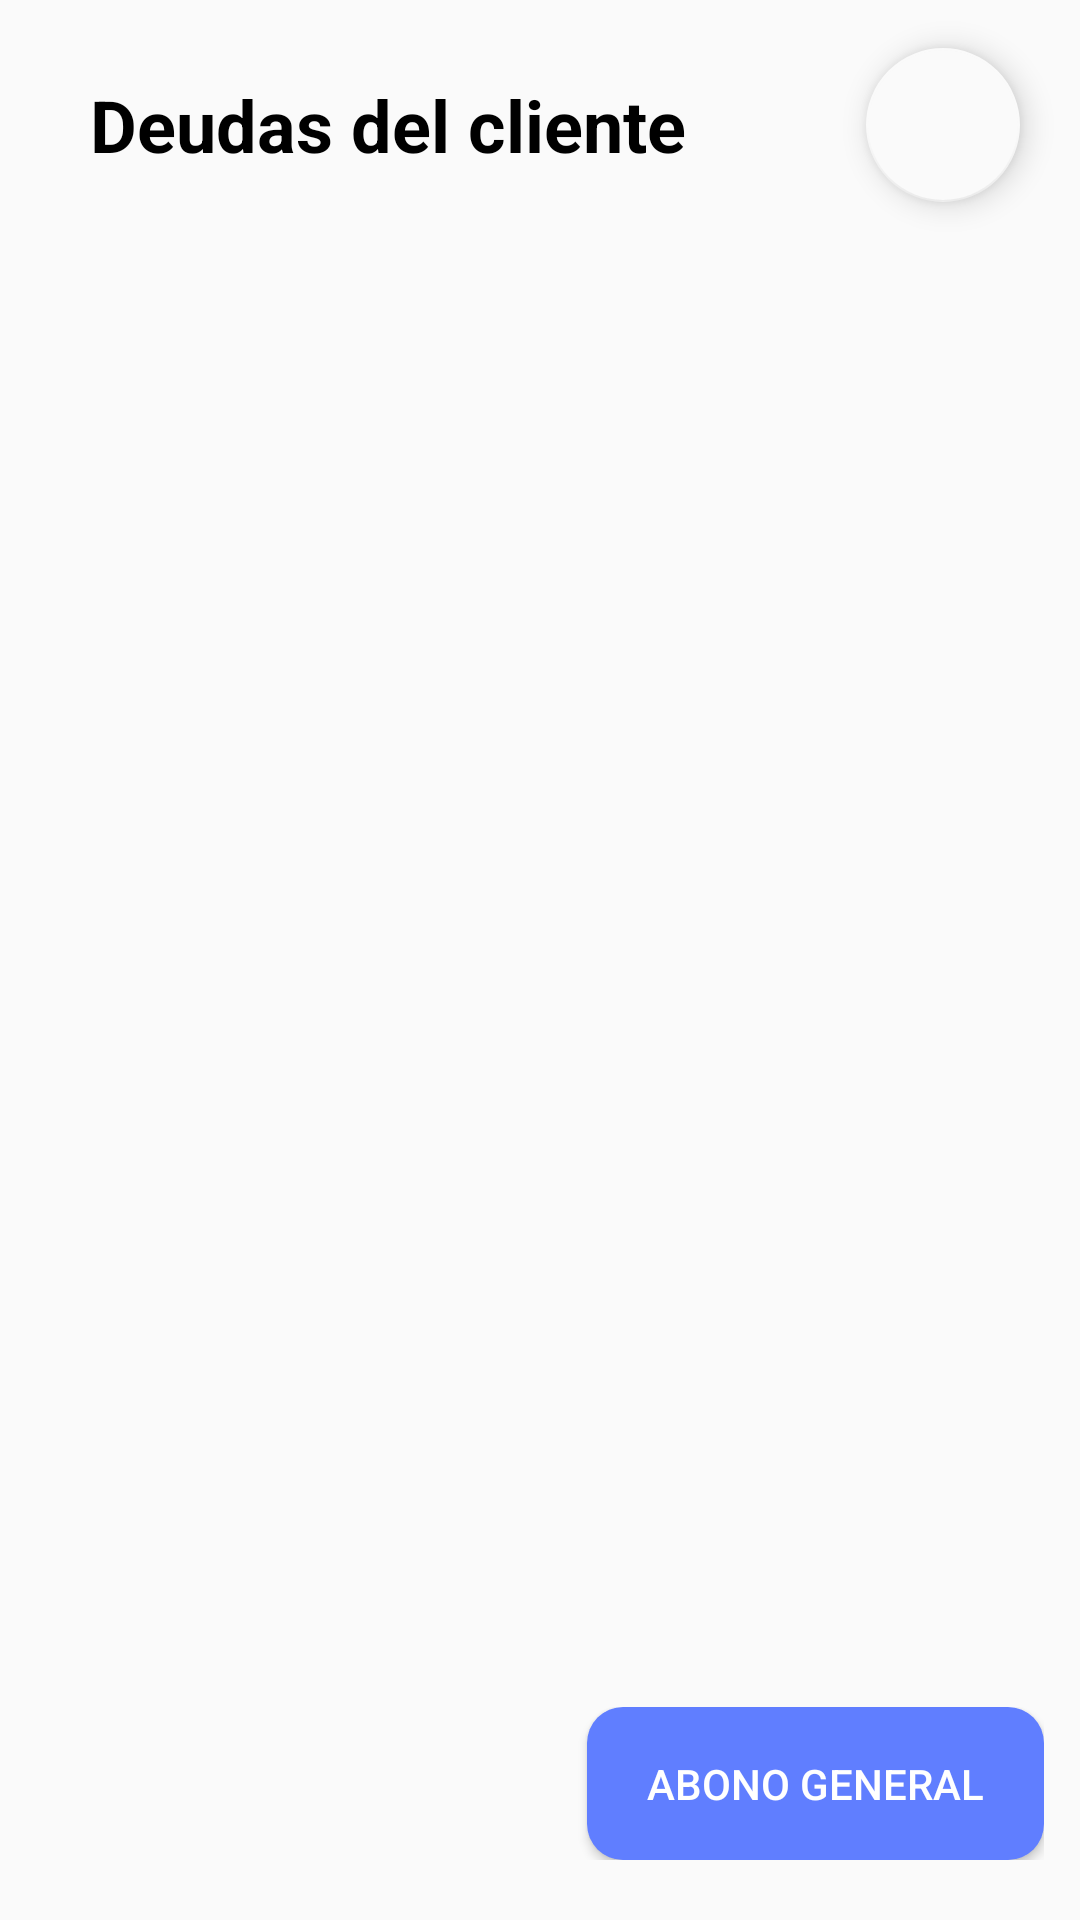

Layout XML and referenced resources for this Android screen:
<!-- AndroidManifest.xml: application theme Theme.AppCompat.Light.NoActionBar -->
<!-- res/layout/activity_list_debts.xml -->
<?xml version="1.0" encoding="utf-8"?>
<androidx.constraintlayout.widget.ConstraintLayout
    xmlns:android="http://schemas.android.com/apk/res/android"
    xmlns:app="http://schemas.android.com/apk/res-auto"
    xmlns:tools="http://schemas.android.com/tools"
    android:layout_width="match_parent"
    android:layout_height="match_parent"
    tools:context=".usecases.debts.ListDebts">

    <androidx.appcompat.widget.LinearLayoutCompat
        android:id="@+id/header"
        android:layout_width="match_parent"
        android:layout_height="wrap_content"
        android:gravity="end"
        android:orientation="horizontal"
        app:layout_constraintEnd_toEndOf="parent"
        app:layout_constraintHorizontal_bias="0.0"
        app:layout_constraintStart_toStartOf="parent"
        app:layout_constraintTop_toTopOf="parent">

        <TextView
            android:id="@+id/txtDebtsPresents"
            android:layout_height="match_parent"
            android:layout_width="wrap_content"
            android:text="@string/txtClientsDebts"
            android:gravity="center"
            android:textColor="@color/black"
            android:textSize="24sp"
            android:layout_marginHorizontal="10dp"
            android:textStyle="bold"
            android:paddingEnd="50dp"
            android:paddingStart="20dp"/>

        <com.google.android.material.floatingactionbutton.FloatingActionButton
            android:id="@+id/exitBtn"
            android:layout_width="wrap_content"
            android:layout_height="wrap_content"
            android:layout_marginVertical="16dp"
            android:layout_marginEnd="20dp"
            android:contentDescription="@string/descX"
            android:src="@drawable/ic_baseline_close_24"
            app:backgroundTint="#FAFAFA" />

    </androidx.appcompat.widget.LinearLayoutCompat>

    <androidx.recyclerview.widget.RecyclerView
        android:id="@+id/listDebtsId"
        android:layout_marginTop="15dp"
        android:layout_width="0dp"
        android:layout_height="0dp"
        app:layout_constraintBottom_toBottomOf="parent"
        app:layout_constraintEnd_toEndOf="parent"
        app:layout_constraintStart_toStartOf="parent"
        app:layout_constraintTop_toBottomOf="@+id/header"
        tools:listitem="@layout/debts_content">

    </androidx.recyclerview.widget.RecyclerView>

    <FrameLayout
        android:layout_width="0dp"
        android:layout_height="wrap_content"
        android:layout_marginBottom="20dp"
        android:layout_marginEnd="12dp"
        app:layout_constraintBottom_toBottomOf="parent"
        app:layout_constraintEnd_toEndOf="parent"
        app:layout_constraintStart_toStartOf="parent">

        

        
        <androidx.appcompat.widget.AppCompatButton
            android:id="@+id/btnGeneralSub"
            android:layout_width="wrap_content"
            android:layout_height="wrap_content"
            android:layout_gravity="end"
            android:background="@drawable/style_bg_btn_general_sub"
            android:paddingHorizontal="20dp"
            android:paddingVertical="16dp"
            android:text="@string/txtBtnGeneralSub"
            android:textColor="#FFFFFF"
            tools:ignore="TextContrastCheck" />

    </FrameLayout>

</androidx.constraintlayout.widget.ConstraintLayout>
<!-- res/layout/debts_content.xml (included above) -->
<?xml version="1.0" encoding="utf-8"?>
<androidx.constraintlayout.widget.ConstraintLayout
    xmlns:android="http://schemas.android.com/apk/res/android"
    xmlns:app="http://schemas.android.com/apk/res-auto"
    android:layout_width="match_parent"
    android:layout_height="wrap_content">

    <androidx.cardview.widget.CardView
        android:layout_width="match_parent"
        android:layout_height="wrap_content"
        android:layout_margin="12dp"
        app:cardCornerRadius="12dp"
        android:background="#1AA88282"
        app:layout_constraintEnd_toEndOf="parent"
        app:layout_constraintStart_toStartOf="parent"
        app:layout_constraintTop_toTopOf="parent">

        <LinearLayout
            android:layout_width="match_parent"
            android:layout_height="match_parent"
            android:orientation="vertical">

            <TextView
                android:id="@+id/txtDebts"
                android:layout_width="match_parent"
                android:layout_height="wrap_content"
                android:layout_marginTop="20dp"
                android:layout_marginStart="20dp"
                android:layout_marginBottom="20dp"
                android:text="@string/txtDebt"
                android:textColor="@color/black"
                android:textSize="30sp"
                android:textAlignment="textStart"/>

            <TextView
                android:id="@+id/txtValueUnit"
                android:layout_width="match_parent"
                android:layout_height="wrap_content"
                android:layout_marginStart="20dp"
                android:text="@string/txtDebt"
                android:textColor="@color/black"
                android:textAlignment="textStart"/>

            <TextView
                android:id="@+id/txtAmount"
                android:layout_width="match_parent"
                android:layout_height="wrap_content"
                android:layout_marginTop="20dp"
                android:layout_marginStart="20dp"
                android:text="@string/txtDebt"
                android:textColor="@color/black"
                android:textAlignment="textStart"/>

            <TextView
                android:id="@+id/txtNameInventory"
                android:layout_width="match_parent"
                android:layout_height="wrap_content"
                android:layout_marginTop="20dp"
                android:layout_marginStart="20dp"
                android:text="@string/txtDebt"
                android:textColor="@color/black"
                android:textAlignment="textStart"/>

            <TextView
                android:id="@+id/txtCategory"
                android:layout_width="match_parent"
                android:layout_height="wrap_content"
                android:layout_marginTop="20dp"
                android:layout_marginStart="20dp"
                android:text="@string/txtDebt"
                android:textColor="@color/black"
                android:textAlignment="textStart"/>

            <TextView
                android:id="@+id/txtDate"
                android:layout_width="match_parent"
                android:layout_height="wrap_content"
                android:layout_marginTop="20dp"
                android:layout_marginStart="20dp"
                android:layout_marginBottom="20dp"
                android:text="@string/txtDebt"
                android:textColor="@color/black"
                android:textAlignment="textStart"/>

        </LinearLayout>

    </androidx.cardview.widget.CardView>

</androidx.constraintlayout.widget.ConstraintLayout>
<!-- resources referenced by this layout -->
<resources>
  <color name="black">#FF000000</color>
  <!-- drawable style_bg_btn_general_sub (drawable) -->
  <?xml version="1.0" encoding="utf-8"?>
  <selector xmlns:android="http://schemas.android.com/apk/res/android">
      <item android:drawable="@drawable/bg_btn_general_sub_hover"
          android:state_pressed="true" />
      <item android:drawable="@drawable/bg_btn_general_sub" />
  </selector>
  <string name="descX">Boton de cancelar y/o regresar</string>
  <string name="txtBtnGeneralSub">Abono general</string>
  <string name="txtClientsDebts">Deudas del cliente</string>
  <string name="txtDebt" translatable="false">Deuda</string>
  <!-- drawable bg_btn_general_sub_hover (drawable) -->
  <?xml version="1.0" encoding="utf-8"?>
  <shape xmlns:android="http://schemas.android.com/apk/res/android">
      <solid android:color="@color/bluePrimary_black" />
      <size android:height="20dp" android:width="20dp"/>
      <corners android:radius="12dp"/>
      <padding
          android:top="5dp"
          android:bottom="5dp"
          android:left="5dp"
          android:right="5dp"/>
  </shape>
  <!-- drawable bg_btn_general_sub (drawable) -->
  <?xml version="1.0" encoding="utf-8"?>
  <shape xmlns:android="http://schemas.android.com/apk/res/android">
      <solid android:color="@color/bluePrimary" />
      <size android:height="20dp" android:width="20dp"/>
      <corners android:radius="12dp"/>
      <padding
          android:top="5dp"
          android:bottom="5dp"
          android:left="5dp"
          android:right="5dp"/>
  </shape>
  <color name="bluePrimary_black">#5872E4</color>
  <color name="bluePrimary">#607eff</color>
</resources>
